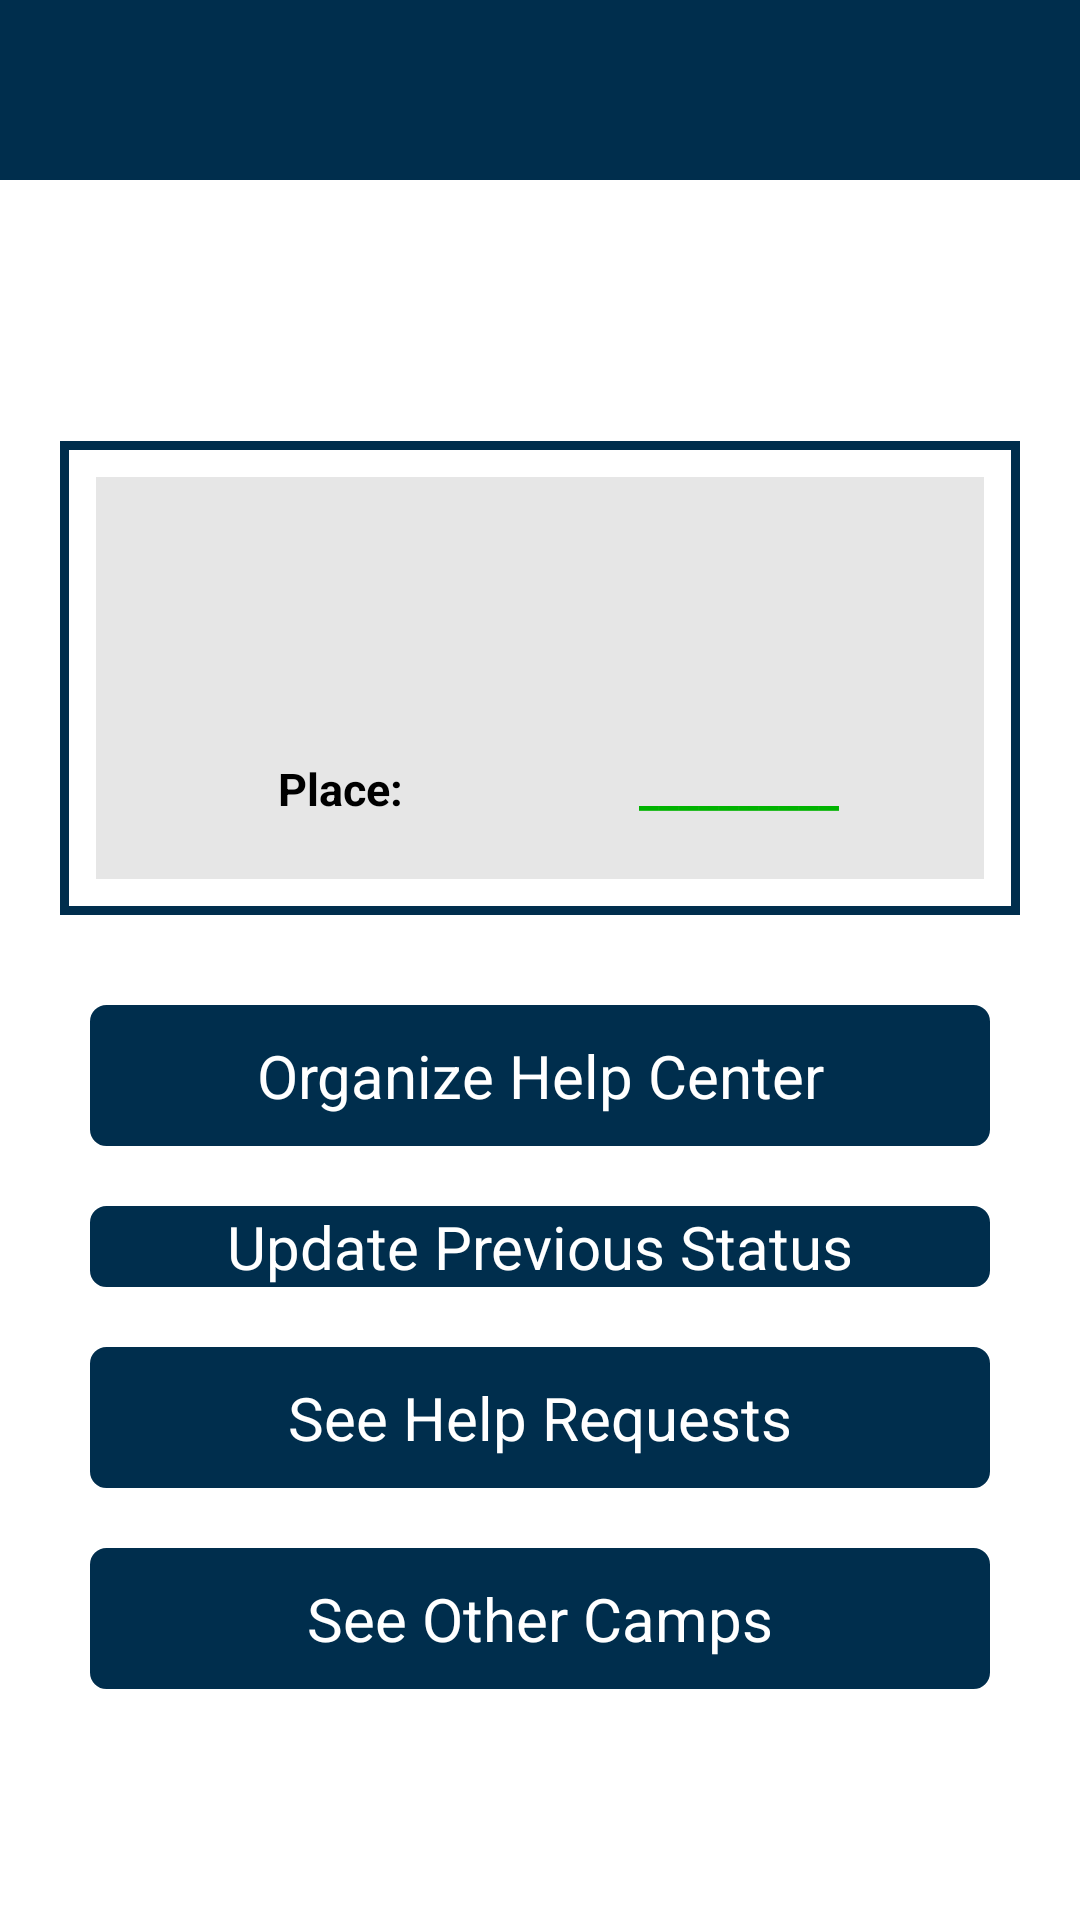

The Android layout XML behind this screen, and the referenced resources:
<!-- AndroidManifest.xml: application theme AppTheme -->
<!-- res/layout/helper__intermediate.xml -->
<LinearLayout xmlns:android="http://schemas.android.com/apk/res/android"
    xmlns:tools="http://schemas.android.com/tools"
    xmlns:app="http://schemas.android.com/apk/res-auto"
    android:id="@+id/LinearLayout1"
    android:layout_width="match_parent"
    android:layout_height="match_parent"
    android:orientation="vertical">

    <android.support.v7.widget.Toolbar
        android:id="@+id/my_toolbar"
        android:layout_width="match_parent"
        android:layout_height="60dp"
        android:background="#002e4d"
        app:titleTextColor="#FFFFFF"
        android:theme="@style/ThemeOverlay.AppCompat.ActionBar" />

    <LinearLayout
        android:layout_width="match_parent"
        android:layout_height="match_parent"
        android:layout_gravity="center_vertical"
        android:gravity="center_vertical"
        android:orientation="vertical">

        <LinearLayout
            android:layout_width="match_parent"
            android:layout_height="wrap_content"
            android:layout_margin="20dp"
            android:background="@drawable/border"
            android:orientation="vertical"
            android:padding="6dip" >

            <LinearLayout
                android:layout_width="match_parent"
                android:layout_height="wrap_content"
                android:orientation="vertical"
                android:layout_margin="6dp"
                android:background="#e6e6e6">
                <LinearLayout
                    android:layout_width="match_parent"
                    android:layout_height="wrap_content"
                    android:layout_margin="5dp"
                    android:padding="10dp">

                    <TextView
                        android:layout_width="match_parent"
                        android:layout_height="wrap_content"
                        android:layout_gravity="center_horizontal"
                        android:gravity="center_horizontal"
                        android:id="@+id/dtype"
                        android:textStyle="bold"
                        android:textSize="25dp"
                        android:textColor="#ff3300"
                        android:padding="5dp"/>
                </LinearLayout>

                <LinearLayout
                    android:layout_width="match_parent"
                    android:layout_height="wrap_content"
                    android:layout_margin="5dp"
                    android:padding="10dp">

                    <TextView
                        android:layout_width="match_parent"
                        android:layout_height="wrap_content"
                        android:layout_gravity="center_horizontal"
                        android:gravity="center_horizontal"
                        android:text="Place:"
                        android:layout_weight="1"
                        android:textStyle="bold"
                        android:textSize="15dp"
                        android:textColor="#000000"
                        android:padding="5dp"/>

                    <TextView
                        android:layout_width="match_parent"
                        android:layout_height="wrap_content"
                        android:layout_gravity="center_horizontal"
                        android:gravity="center_horizontal"
                        android:text="__________"
                        android:id="@+id/dloc"
                        android:layout_weight="1"
                        android:textStyle="bold"
                        android:textSize="15dp"
                        android:textColor="#00b300"
                        android:padding="5dp"/>

                </LinearLayout>
            </LinearLayout>
        </LinearLayout>

        <Button
            android:layout_width="300dp"
            android:layout_height="wrap_content"
            android:textColor="#FFFFFF"
            android:id="@+id/organise"
            android:textSize="20dp"
            android:layout_margin="10dp"
            android:text="Organize Help Center"
            android:layout_gravity="center"
            android:padding="10dp"
            android:background="@drawable/button"/>

        <Button
            android:layout_width="300dp"
            android:layout_height="wrap_content"
            android:textColor="#FFFFFF"
            android:layout_margin="10dp"
            android:id="@+id/update"
            android:textSize="20dp"
            android:layout_gravity="center"
            android:text="Update Previous Status"
            android:background="@drawable/button"/>

        <Button
            android:id="@+id/users"
            android:layout_width="300dp"
            android:layout_height="wrap_content"
            android:layout_gravity="center_horizontal"
            android:layout_margin="10dp"
            android:background="@drawable/button"
            android:text="See Help Requests"
            android:padding="10dp"
            android:textColor="#FFFFFF"
            android:textSize="20dp" />

        <Button
            android:id="@+id/othercamps"
            android:layout_width="300dp"
            android:layout_height="wrap_content"
            android:layout_gravity="center_horizontal"
            android:layout_margin="10dp"
            android:background="@drawable/button"
            android:text="See Other Camps"
            android:padding="10dp"
            android:textColor="#FFFFFF"
            android:textSize="20dp" />

    </LinearLayout>

</LinearLayout>
<!-- resources referenced by this layout -->
<resources>
  <!-- drawable border (drawable-xxhdpi) -->
  <?xml version="1.0" encoding="UTF-8"?>
  <shape xmlns:android="http://schemas.android.com/apk/res/android" android:shape="rectangle">
      <padding android:left="10dp" android:right="10dp" android:top="10dp" android:bottom="10dp"/>
      <stroke android:width="3dp" android:color="#002e4d"/>
  </shape>
  <!-- drawable button (drawable) -->
  <?xml version="1.0" encoding="utf-8"?>
  <selector xmlns:android="http://schemas.android.com/apk/res/android" >
      <item android:state_pressed="true" >
          <shape android:shape="rectangle"  >
              <corners android:radius="5dip" />
              <stroke android:width="1dip" android:color="#002e4d" />
              <gradient android:angle="-90" android:startColor="#002e4d" android:endColor="#002e4d"  />
          </shape>
      </item>
      <item android:state_focused="true">
          <shape android:shape="rectangle"  >
              <corners android:radius="5dip" />
              <stroke android:width="1dip" android:color="#002e4d" />
              <solid android:color="#002e4d"/>
          </shape>
      </item>
      <item >
          <shape android:shape="rectangle"  >
              <corners android:radius="5dip" />
              <stroke android:width="1dip" android:color="#002e4d" />
              <gradient android:angle="-90" android:startColor="#002e4d" android:endColor="#002e4d" />
          </shape>
      </item>
  </selector>
  <style name="AppTheme" parent="AppBaseTheme">
          
      </style>
  <style name="AppBaseTheme" parent="android:Theme.Light">
          
      </style>
</resources>
